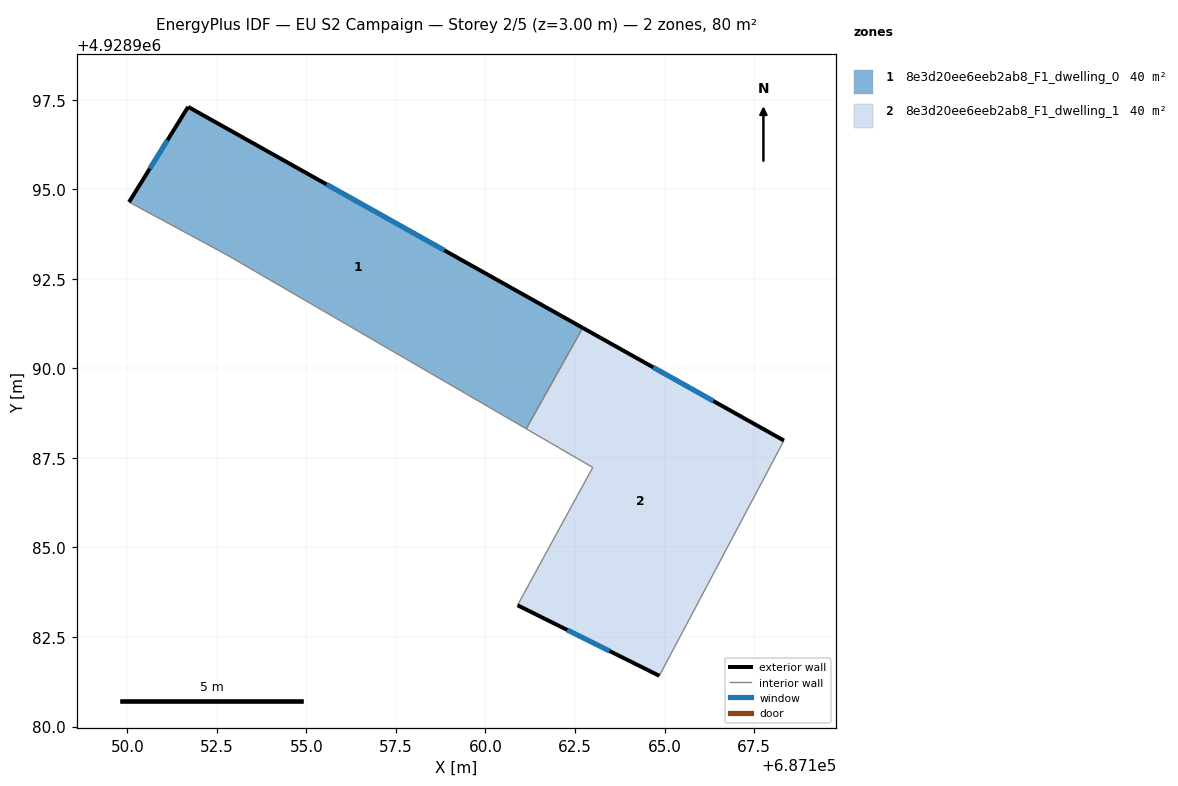
=== STOREY PLAN SPEC (per zone: floor XY polygon, exterior-wall plan segments, windows/doors) ===
zone 1: 8e3d20ee6eeb2ab8_F1_dwelling_0  (39.9 m²)
  floor: (687162.71, 4928991.13) (687161.14, 4928988.32) (687152.79, 4928993.17) (687150.05, 4928994.65) (687151.70, 4928997.31)
  exterior wall: (687151.70, 4928997.31) – (687150.05, 4928994.65)  [3.1 m]
    window: (687151.12, 4928996.37) – (687150.62, 4928995.58)  [0.8 m²]
  exterior wall: (687162.71, 4928991.13) – (687151.70, 4928997.31)  [12.6 m]
    window: (687158.85, 4928993.30) – (687155.56, 4928995.14)  [3.4 m²]
  interior walls: 3
zone 2: 8e3d20ee6eeb2ab8_F1_dwelling_1  (39.9 m²)
  floor: (687168.33, 4928987.99) (687164.85, 4928981.42) (687160.90, 4928983.39) (687162.99, 4928987.24) (687161.14, 4928988.32) (687162.71, 4928991.13)
  exterior wall: (687168.33, 4928987.99) – (687162.71, 4928991.13)  [6.4 m]
    window: (687166.36, 4928989.09) – (687164.69, 4928990.03)  [1.7 m²]
  exterior wall: (687160.90, 4928983.39) – (687164.85, 4928981.42)  [4.4 m]
    window: (687162.28, 4928982.70) – (687163.47, 4928982.11)  [1.2 m²]
  interior walls: 4

=== DERIVED (storey summary) ===
Building: EU S2 Campaign
Storey: 2 of 5  (floor level z = 3.00 m)
Storey gross floor area: 79.8 m²
Zones on this storey: 2
  - 8e3d20ee6eeb2ab8_F1_dwelling_0: floor 39.9 m²; exterior wall 15.8 m (47.3 m²); 2 window(s) 4.2 m²; WWR 8.9%
  - 8e3d20ee6eeb2ab8_F1_dwelling_1: floor 39.9 m²; exterior wall 10.9 m (32.6 m²); 2 window(s) 2.9 m²; WWR 8.9%
Zone adjacency (shared interzone walls):
  - 8e3d20ee6eeb2ab8_F1_dwelling_0 ↔ 8e3d20ee6eeb2ab8_F1_dwelling_1